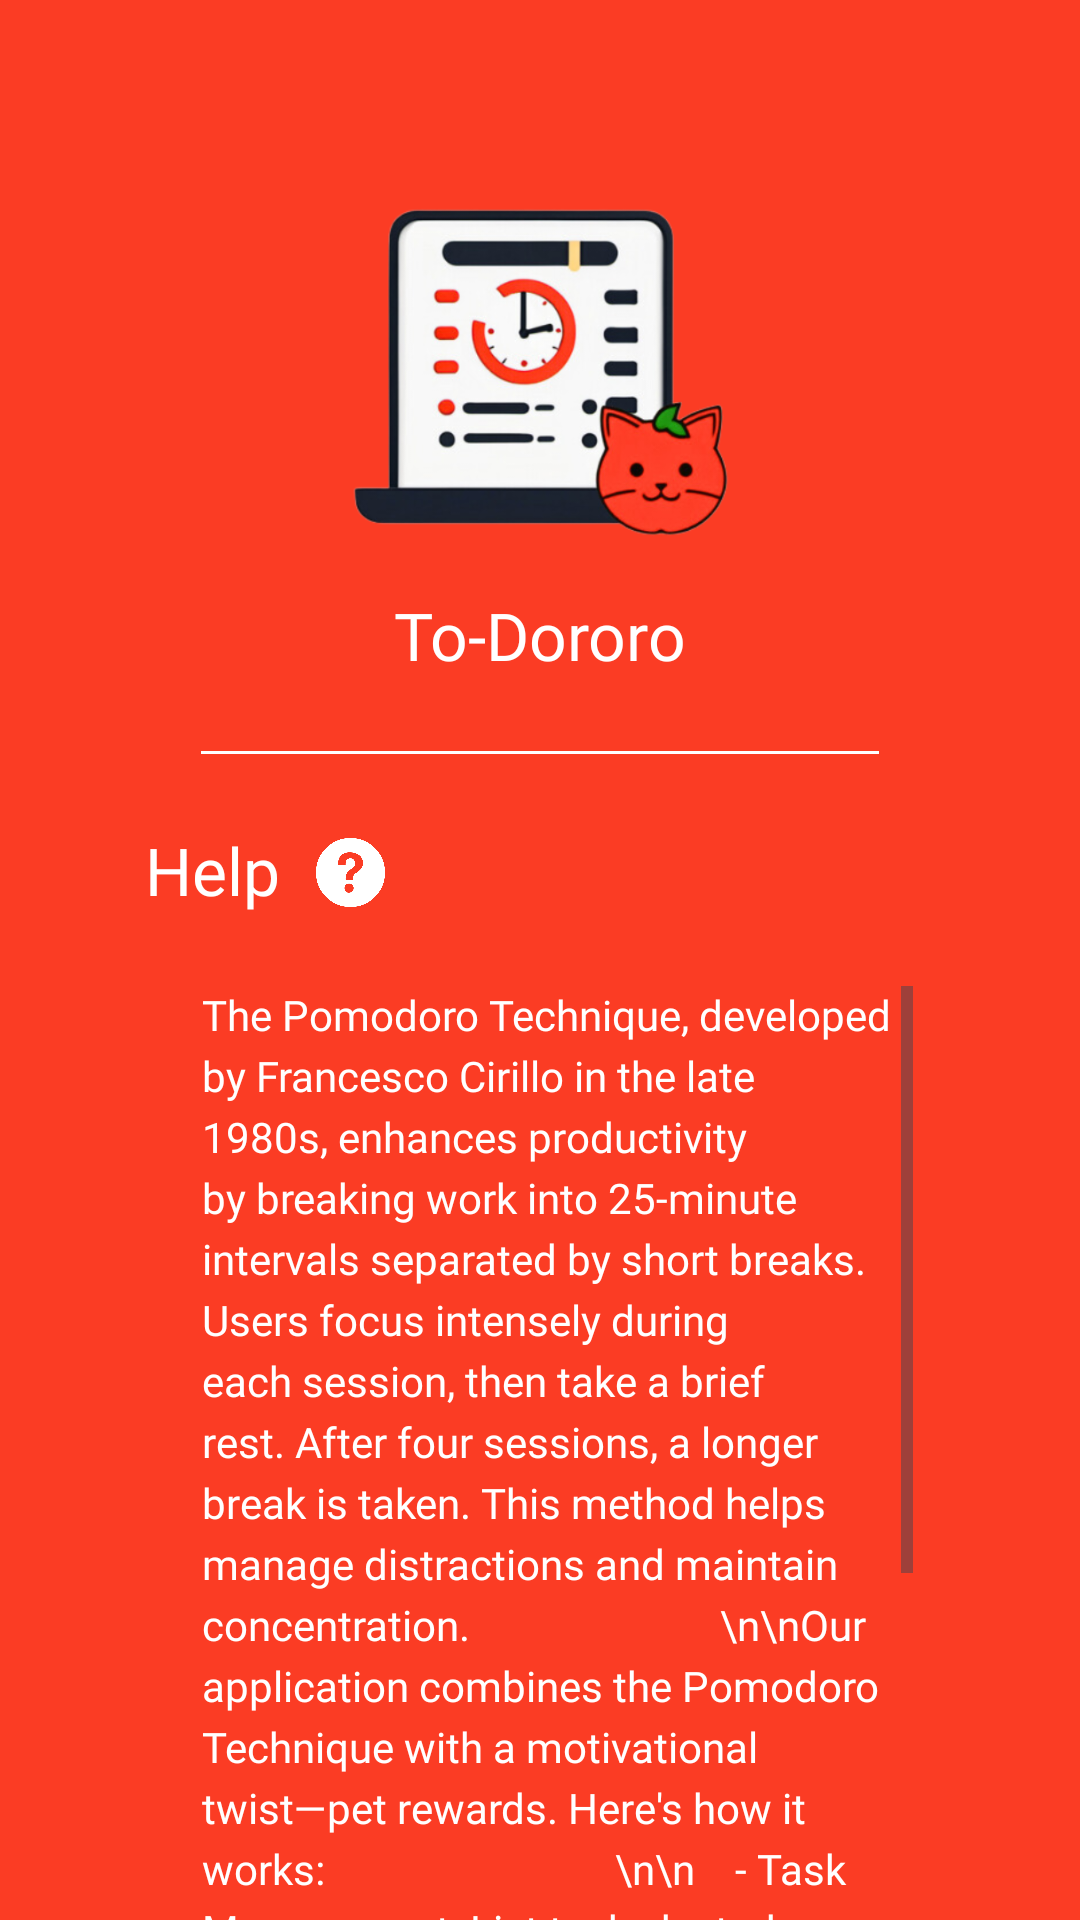

Reconstruct the res/layout file that produces this screen, plus the resources it refers to.
<!-- AndroidManifest.xml: application theme Theme.ToDororo -->
<!-- res/layout/fragment_help.xml -->
<FrameLayout xmlns:android="http://schemas.android.com/apk/res/android"
    xmlns:app="http://schemas.android.com/apk/res-auto"
    xmlns:tools="http://schemas.android.com/tools"
    android:id="@+id/help_layout"
    android:layout_width="300dp"
    android:layout_height="match_parent"
    android:layout_gravity="end"
    android:background="@color/red"
    tools:context=".HelpFragment">

    <androidx.constraintlayout.widget.ConstraintLayout
        android:layout_width="match_parent"
        android:layout_height="match_parent">

        <ImageView
            android:id="@+id/ivAppLogoHelp"
            android:layout_width="148dp"
            android:layout_height="149dp"
            android:layout_gravity="center_horizontal"
            android:layout_marginTop="48dp"
            android:scaleType="fitCenter"
            android:src="@drawable/app_logo"
            app:layout_constraintBottom_toBottomOf="parent"
            app:layout_constraintEnd_toEndOf="parent"
            app:layout_constraintStart_toStartOf="parent"
            app:layout_constraintTop_toTopOf="parent"
            app:layout_constraintVertical_bias="0.0" />

        <TextView
            android:id="@+id/tvTodororo"
            android:layout_width="wrap_content"
            android:layout_height="wrap_content"
            android:layout_gravity="center_horizontal"
            android:fontFamily="@font/gothic_a1_black"
            android:text="To-Dororo"
            android:textColor="@color/white"
            android:textSize="22sp"
            app:layout_constraintBottom_toBottomOf="parent"
            app:layout_constraintEnd_toEndOf="parent"
            app:layout_constraintStart_toStartOf="parent"
            app:layout_constraintTop_toBottomOf="@+id/ivAppLogoHelp"
            app:layout_constraintVertical_bias="0.0" />

        <View
            android:id="@+id/vLine"
            android:layout_width="226dp"
            android:layout_height="1dp"
            android:layout_marginTop="24dp"
            android:background="@color/white"
            app:layout_constraintEnd_toEndOf="parent"
            app:layout_constraintStart_toStartOf="parent"
            app:layout_constraintTop_toBottomOf="@+id/tvTodororo" />

        <TextView
            android:id="@+id/tvHelp"
            android:layout_width="wrap_content"
            android:layout_height="wrap_content"
            android:layout_marginLeft="12dp"
            android:layout_marginTop="24dp"
            android:fontFamily="@font/gothic_a1_medium"
            android:text="Help"
            android:textColor="@color/white"
            android:textSize="22sp"
            app:layout_constraintBottom_toBottomOf="parent"
            app:layout_constraintEnd_toEndOf="parent"
            app:layout_constraintHorizontal_bias="0.12"
            app:layout_constraintStart_toStartOf="parent"
            app:layout_constraintTop_toBottomOf="@+id/vLine"
            app:layout_constraintVertical_bias="0.0" />

        <ImageView
            android:id="@+id/ivHelpWhite"
            android:layout_width="23dp"
            android:layout_height="23dp"
            android:layout_marginStart="12dp"
            android:layout_marginTop="28dp"
            android:src="@drawable/help_white"
            app:layout_constraintStart_toEndOf="@+id/tvHelp"
            app:layout_constraintTop_toBottomOf="@+id/vLine" />

        <ScrollView
            android:layout_width="247dp"
            android:layout_height="378dp"
            android:layout_marginLeft="12dp"
            android:layout_marginTop="24dp"
            android:layout_marginRight="12dp"
            android:clipToPadding="false"
            app:layout_constraintBottom_toBottomOf="parent"
            app:layout_constraintEnd_toEndOf="parent"
            app:layout_constraintHorizontal_bias="0.509"
            app:layout_constraintStart_toStartOf="parent"
            app:layout_constraintTop_toBottomOf="@+id/tvHelp"
            app:layout_constraintVertical_bias="0.0" >

            <LinearLayout
                    android:layout_width="match_parent"
                    android:layout_height="wrap_content"
                    android:paddingLeft="10dp"
                    android:orientation="vertical">

                <TextView
                    android:id="@+id/tvHelpContent"
                    android:layout_width="match_parent"
                    android:layout_height="wrap_content"
                    android:fontFamily="@font/gothic_a1_medium"
                    android:lineSpacingExtra="4sp"
                    android:text="The Pomodoro Technique, developed by Francesco Cirillo in the late 1980s, enhances productivity by breaking work into 25-minute intervals separated by short breaks. Users focus intensely during each session, then take a brief rest. After four sessions, a longer break is taken. This method helps manage distractions and maintain concentration.
                        \n\nOur application combines the Pomodoro Technique with a motivational twist—pet rewards. Here's how it works:
                            \n\n    - Task Management: List tasks by today, tomorrow, or other specific dates.
                            \n\n    - Pomodoro Timer: Start sessions from your to-do list; track work time with short or long breaks.
                            \n\n    - Motivational Rewards: Earn points by completing tasks to care for virtual pets.
                            \n\n    - Pet Care: Choose from various pets, and watch them grow; enhance care with productivity.
                            \n\n    - Progress Tracking: View how long did you take for each task to be marked as done

                            \n\nBy merging the Pomodoro Technique with task management and pet rewards, our app boosts productivity and makes work engaging. Start today for a more efficient and rewarding approach to task management."
                    android:textAlignment="textStart"
                    android:textColor="@color/white" />
                </LinearLayout>
        </ScrollView>

    </androidx.constraintlayout.widget.ConstraintLayout>

</FrameLayout>
<!-- resources referenced by this layout -->
<resources>
  <color name="red">#FB3C24</color>
  <color name="white">#FFFFFFFF</color>
  <!-- drawable app_logo: png bitmap (drawable, 128318 bytes) -->
  <!-- drawable help_white: png bitmap (drawable, 15891 bytes) -->
  <style name="Theme.ToDororo" parent="Theme.Material3.DayNight.NoActionBar">
          
          
          <item name="colorPrimary">@color/black</item>
          <item name="colorOnPrimary">@color/white</item>
          <item name="android:statusBarColor">@color/black</item>
  
      </style>
  <color name="black">#FF000000</color>
</resources>
